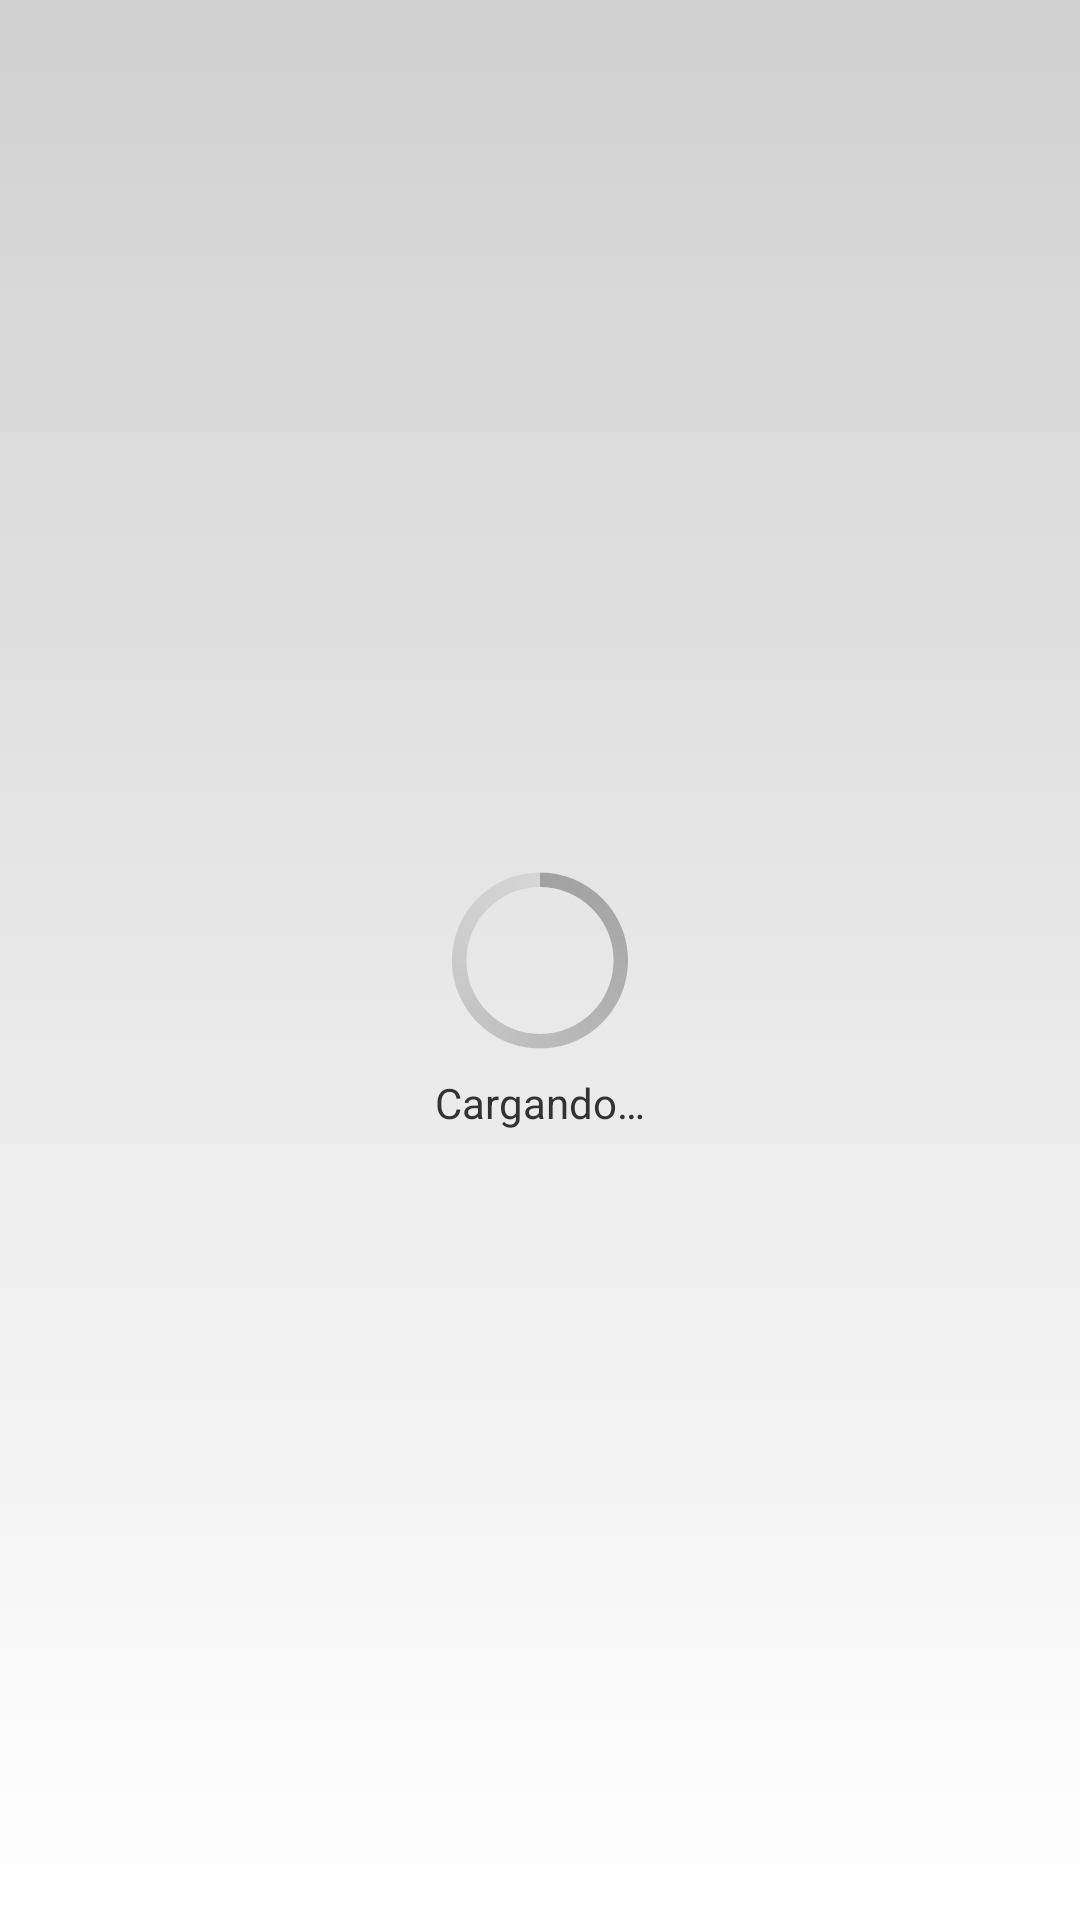

Layout XML and referenced resources for this Android screen:
<!-- AndroidManifest.xml: application theme AppTheme -->
<!-- res/layout/activity_group.xml -->
<RelativeLayout xmlns:android="http://schemas.android.com/apk/res/android"
    xmlns:tools="http://schemas.android.com/tools"
    android:id="@+id/relativeLayout"
    android:layout_width="match_parent"
    android:layout_height="match_parent"
    android:background="@drawable/activity_group_background"
    android:paddingBottom="@dimen/activity_vertical_margin"
    android:paddingLeft="@dimen/activity_horizontal_margin"
    android:paddingRight="@dimen/activity_horizontal_margin"
    android:paddingTop="@dimen/activity_vertical_margin"
    tools:context="gijonsquashclub.activities.GroupActivity">

    <ProgressBar
        android:id="@+id/progressBar"
        style="?android:attr/progressBarStyleLarge"
        android:layout_width="fill_parent"
        android:layout_height="wrap_content"
        android:layout_centerHorizontal="true"
        android:layout_centerInParent="true"
        android:gravity="center_vertical" />

    <TextView
        android:id="@+id/textViewLoading"
        android:layout_width="wrap_content"
        android:layout_height="wrap_content"
        android:layout_below="@+id/progressBar"
        android:layout_centerHorizontal="true"
        android:layout_marginBottom="5dp"
        android:gravity="center_vertical"
        android:text="@string/titleGroup" />

    <TextView
        android:id="@+id/textViewTitle"
        android:layout_width="wrap_content"
        android:layout_height="wrap_content"
        android:layout_centerHorizontal="true"
        android:layout_marginBottom="5dp"
        android:text="" />

    <TableLayout
        android:id="@+id/tableLayout1"
        android:layout_width="match_parent"
        android:layout_height="match_parent"
        android:layout_below="@+id/textViewTitle"/>

</RelativeLayout>
<!-- resources referenced by this layout -->
<resources>
  <!-- drawable activity_group_background (drawable) -->
  <?xml version="1.0" encoding="utf-8"?>
  <selector xmlns:android="http://schemas.android.com/apk/res/android">
  
      <item>
          <shape>
              <gradient android:angle="270" android:endColor="@color/white" android:startColor="@color/softGrey" android:type="linear" />
          </shape>
      </item>
  
  </selector>
  <string name="titleGroup">Cargando…</string>
  <style name="AppTheme" parent="android:Theme.Holo.Light">
          <item name="android:actionBarStyle">@style/ActionBarTheme</item>
          <item name="android:actionBarWidgetTheme">@style/Theme.AppCompat.CustomShareIcon</item>
          <item name="android:dropDownListViewStyle">@style/TestSpinnerStyle</item>
      </style>
  <color name="white">#FFFFFF</color>
  <color name="softGrey">#D0D0D0</color>
  <style name="ActionBarTheme" parent="android:Widget.Holo.Light.ActionBar.Solid.Inverse">
          <item name="android:background">@color/red</item>
          <item name="android:titleTextStyle">@style/MyActionBarTitleText</item>
      </style>
  <style name="Theme.AppCompat.CustomShareIcon" parent="@style/Theme.AppCompat">
          <item name="actionModeShareDrawable">@drawable/ic_action_share</item>
      </style>
  <style name="TestSpinnerStyle" parent="android:style/Widget.ListView.DropDown">
          <item name="android:divider">@color/red</item>
          <item name="android:dividerHeight">2dp</item>
      </style>
  <color name="red">#B7340D</color>
  <style name="MyActionBarTitleText" parent="@android:style/TextAppearance.Holo.Widget.ActionBar.Title">
          <item name="android:textColor">@color/white</item>
          <item name="android:textSize">20sp</item>
          <item name="android:textStyle">bold</item>
      </style>
</resources>
